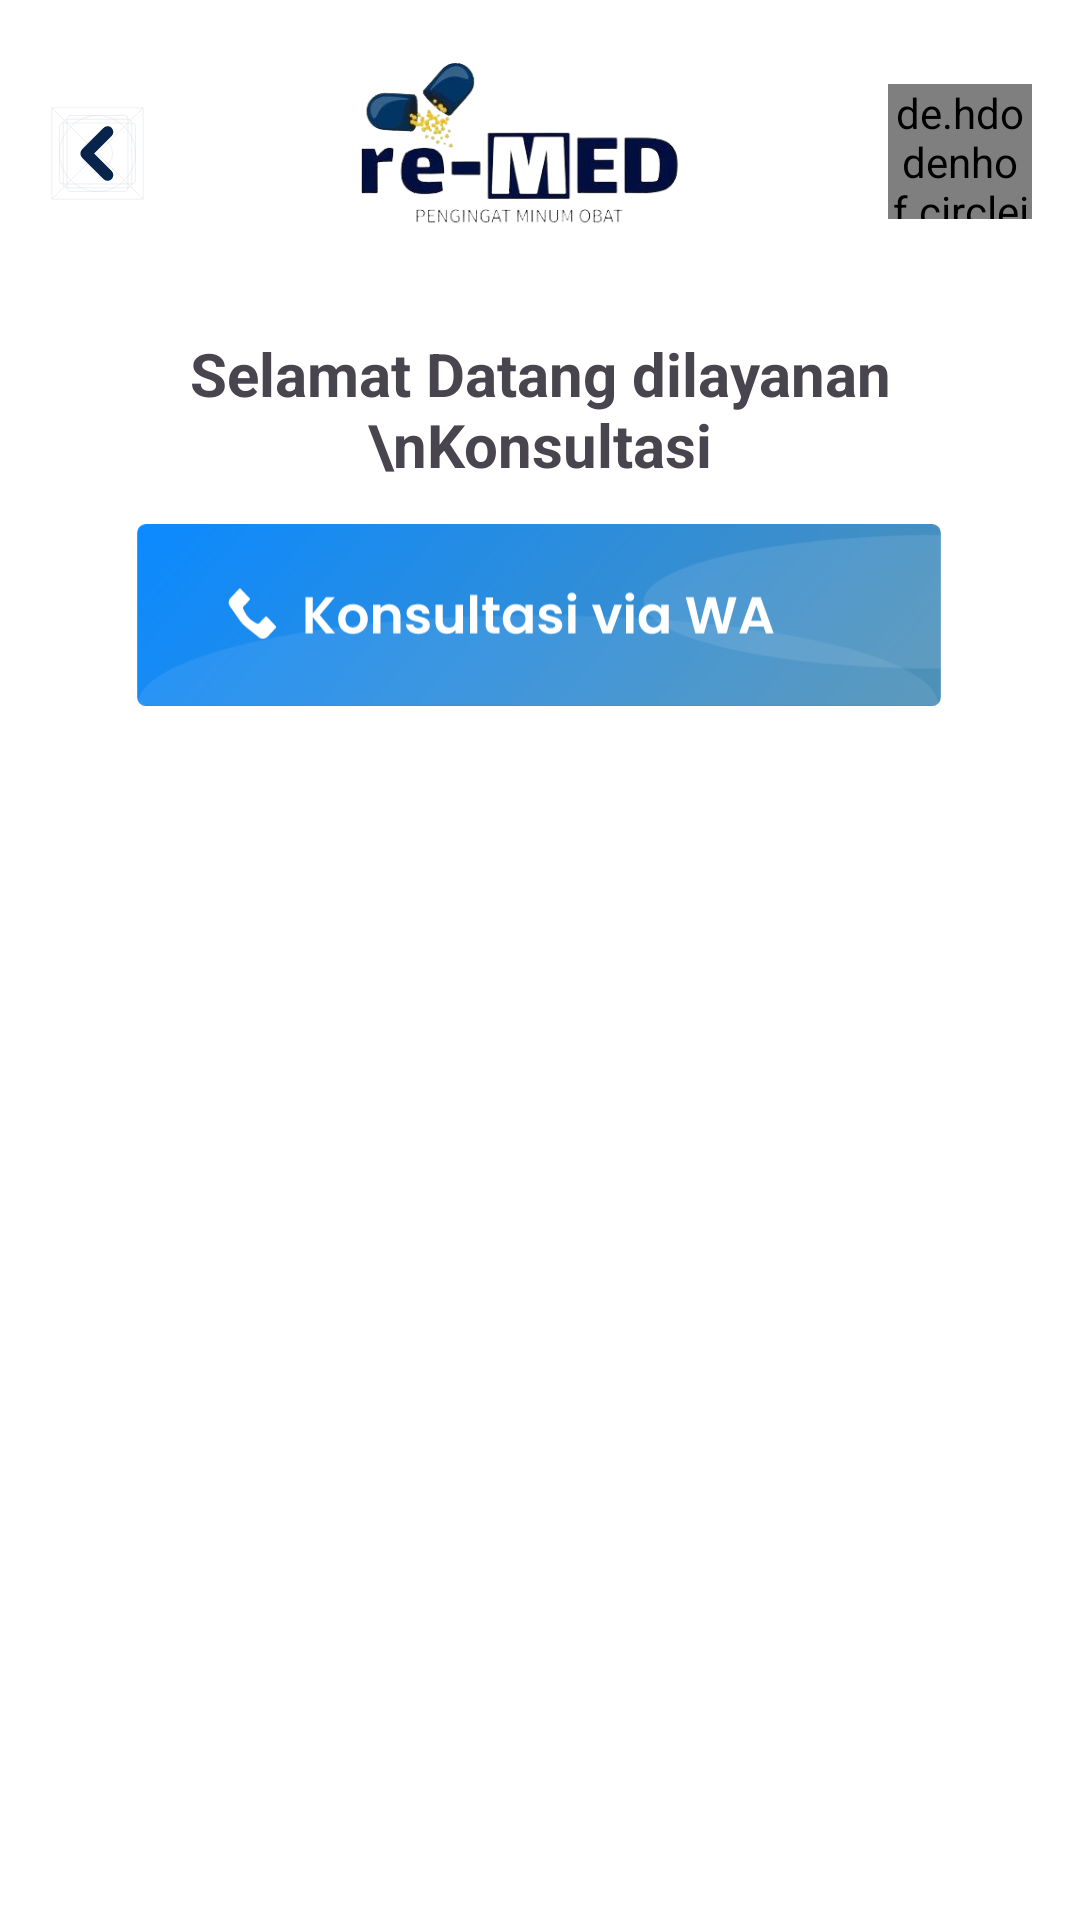

This screen was rendered from an Android layout file. Write that file and the resources it references.
<!-- AndroidManifest.xml: application theme Theme.Remed -->
<!-- res/layout/konsultasi_activity.xml -->
<?xml version="1.0" encoding="utf-8"?>
<androidx.constraintlayout.widget.ConstraintLayout xmlns:android="http://schemas.android.com/apk/res/android"
    xmlns:app="http://schemas.android.com/apk/res-auto"
    xmlns:tools="http://schemas.android.com/tools"
    android:layout_width="match_parent"
    android:layout_height="match_parent"
    android:background="@color/white">

    <de.hdodenhof.circleimageview.CircleImageView
        android:id="@+id/ivProfileImage"
        android:layout_width="48dp"
        android:layout_height="45dp"
        android:layout_marginTop="28dp"
        android:layout_marginEnd="16dp"
        android:src="@drawable/ic_user"
        app:civ_border_color="@color/bluelight"
        app:civ_border_width="2dp"
        app:layout_constraintEnd_toEndOf="parent"
        app:layout_constraintTop_toTopOf="parent" />

    <ImageView
        android:id="@+id/imageView"
        android:layout_width="243dp"
        android:layout_height="71dp"
        android:layout_marginStart="16dp"
        android:layout_marginTop="16dp"
        android:layout_marginEnd="16dp"
        android:adjustViewBounds="true"
        android:src="@drawable/logo"
        app:layout_constraintEnd_toStartOf="@+id/ivProfileImage"
        app:layout_constraintStart_toEndOf="@+id/backButton"
        app:layout_constraintTop_toTopOf="parent" />

    <ImageView
        android:id="@+id/backButton"
        android:layout_width="33dp"
        android:layout_height="38dp"
        android:layout_marginStart="16dp"
        android:layout_marginTop="32dp"
        android:src="@drawable/ic_back"
        app:layout_constraintStart_toStartOf="parent"
        app:layout_constraintTop_toTopOf="parent" />

    <TextView
        android:id="@+id/welcomeText"
        android:layout_width="0dp"
        android:layout_height="wrap_content"
        android:layout_marginTop="24dp"
        android:layout_marginStart="16dp"
        android:layout_marginEnd="16dp"
        android:text="Selamat Datang dilayanan \nKonsultasi"
        android:textAlignment="center"
        android:textSize="20sp"
        android:textStyle="bold"
        app:layout_constraintEnd_toEndOf="parent"
        app:layout_constraintStart_toStartOf="parent"
        app:layout_constraintTop_toBottomOf="@+id/imageView" />

    <ImageView
        android:id="@+id/konsulWA"
        android:layout_width="268dp"
        android:layout_height="78dp"
        android:layout_marginBottom="396dp"
        android:src="@drawable/ic_konsulbtn"
        app:layout_constraintBottom_toBottomOf="parent"
        app:layout_constraintEnd_toEndOf="parent"
        app:layout_constraintHorizontal_bias="0.496"
        app:layout_constraintStart_toStartOf="parent" />


</androidx.constraintlayout.widget.ConstraintLayout>
<!-- resources referenced by this layout -->
<resources>
  <color name="bluelight">#4D90B8</color>
  <color name="white">#FFFFFF</color>
  <!-- drawable ic_back (drawable) -->
  <vector xmlns:android="http://schemas.android.com/apk/res/android"
      android:width="26dp"
      android:height="26dp"
      android:viewportWidth="26"
      android:viewportHeight="26">
    <path
        android:pathData="M1,1h24v24h-24z"
        android:fillColor="#ffffff"
        android:fillAlpha="0.01"/>
    <path
        android:pathData="M1,1H25M1,1V25M1,1L25,25M25,1V25M25,1L1,25M25,25H1"
        android:strokeWidth="0.13"
        android:fillColor="#00000000"
        android:strokeColor="#DADEE4"/>
    <path
        android:pathData="M13,13m-10,0a10,10 0,1 1,20 0a10,10 0,1 1,-20 0"
        android:strokeWidth="0.13"
        android:fillColor="#00000000"
        android:strokeColor="#DADEE4"/>
    <path
        android:pathData="M4,5L22,5A1,1 0,0 1,23 6L23,20A1,1 0,0 1,22 21L4,21A1,1 0,0 1,3 20L3,6A1,1 0,0 1,4 5z"
        android:strokeWidth="0.13"
        android:fillColor="#00000000"
        android:strokeColor="#DADEE4"/>
    <path
        android:pathData="M6,3L20,3A1,1 0,0 1,21 4L21,22A1,1 0,0 1,20 23L6,23A1,1 0,0 1,5 22L5,4A1,1 0,0 1,6 3z"
        android:strokeWidth="0.13"
        android:fillColor="#00000000"
        android:strokeColor="#DADEE4"/>
    <path
        android:pathData="M5,4L21,4A1,1 0,0 1,22 5L22,21A1,1 0,0 1,21 22L5,22A1,1 0,0 1,4 21L4,5A1,1 0,0 1,5 4z"
        android:strokeWidth="0.13"
        android:fillColor="#00000000"
        android:strokeColor="#DADEE4"/>
    <path
        android:pathData="M13,13m-4,0a4,4 0,1 1,8 0a4,4 0,1 1,-8 0"
        android:strokeWidth="0.13"
        android:fillColor="#00000000"
        android:strokeColor="#DADEE4"/>
    <path
        android:pathData="M8.939,14.061C8.354,13.475 8.354,12.525 8.939,11.939L14.596,6.282C15.182,5.697 16.132,5.697 16.718,6.282C17.303,6.868 17.303,7.818 16.718,8.404L12.121,13L16.718,17.596C17.303,18.182 17.303,19.132 16.718,19.718C16.132,20.303 15.182,20.303 14.596,19.718L8.939,14.061Z"
        android:fillColor="#09244B"
        android:fillType="evenOdd"/>
  </vector>
  <!-- drawable ic_konsulbtn: vector/xml drawable (drawable, 9160 chars, omitted) -->
  <!-- drawable ic_user (drawable) -->
  <vector xmlns:android="http://schemas.android.com/apk/res/android"
      android:width="24dp"
      android:height="24dp"
      android:viewportWidth="24"
      android:viewportHeight="24">
    <path
        android:pathData="M19.652,19.405C20.204,19.29 20.534,18.712 20.259,18.218C19.653,17.131 18.699,16.175 17.479,15.446C15.907,14.509 13.981,14 12,14C10.019,14 8.093,14.509 6.521,15.446C5.301,16.175 4.347,17.131 3.741,18.218C3.466,18.712 3.796,19.29 4.348,19.405C9.395,20.457 14.605,20.457 19.652,19.405Z"
        android:fillColor="#007AFF"/>
    <path
        android:pathData="M12,8m-5,0a5,5 0,1 1,10 0a5,5 0,1 1,-10 0"
        android:fillColor="#007AFF"/>
  </vector>
  <!-- drawable logo: png bitmap (drawable, 49481 bytes) -->
  <style name="Theme.Remed" parent="Base.Theme.Remed" />
  <style name="Base.Theme.Remed" parent="Theme.Material3.DayNight.NoActionBar">
          
          
      </style>
</resources>
